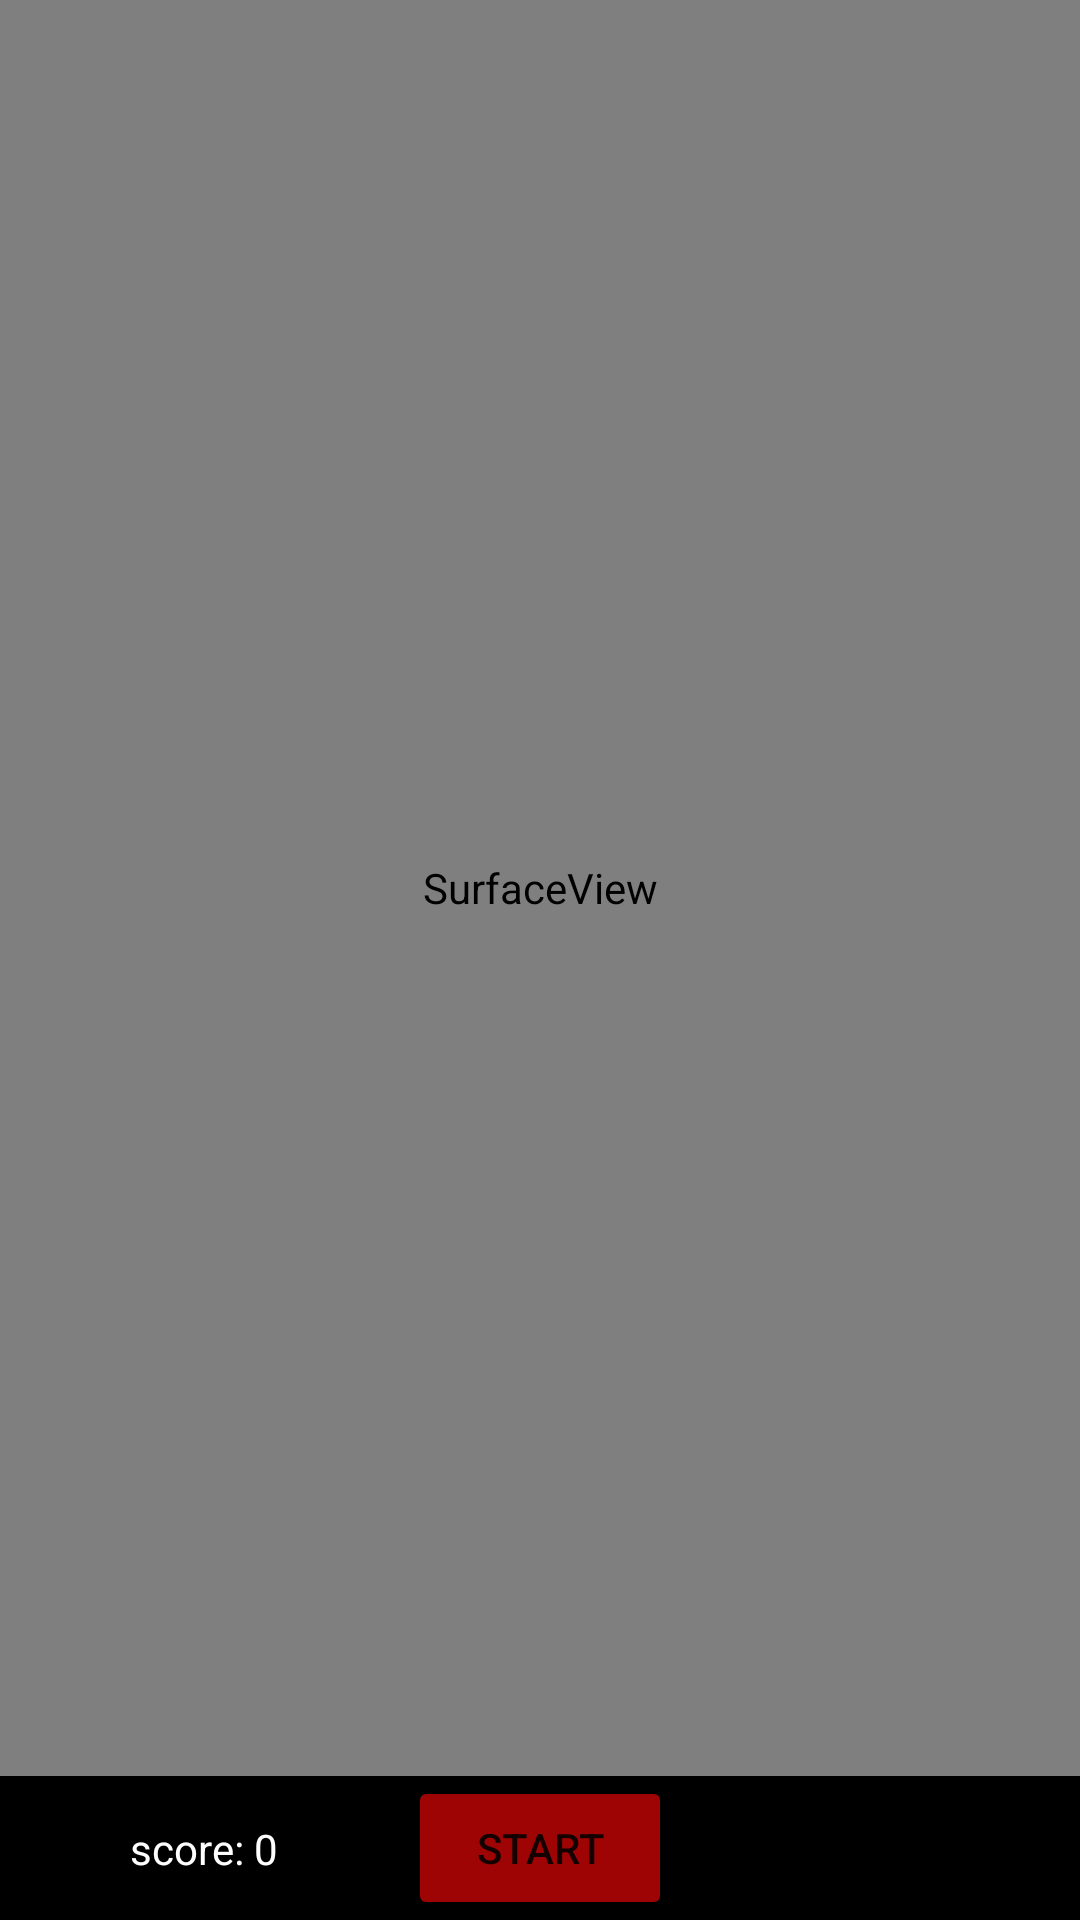

Layout XML and referenced resources for this Android screen:
<!-- AndroidManifest.xml: application theme Theme.WellBe -->
<!-- res/layout/activity_skeleton.xml -->
<?xml version="1.0" encoding="utf-8"?>
<androidx.constraintlayout.widget.ConstraintLayout xmlns:android="http://schemas.android.com/apk/res/android"
    xmlns:app="http://schemas.android.com/apk/res-auto"
    xmlns:tools="http://schemas.android.com/tools"
    android:layout_width="match_parent"
    android:layout_height="match_parent"
    android:background="@color/black"
    tools:context=".view.SkeletonActivity">

    <SurfaceView
        android:id="@+id/surface"
        android:layout_height="0dp"
        android:layout_width="0dp"
        app:layout_constraintBottom_toTopOf="@+id/button"
        app:layout_constraintEnd_toEndOf="parent"
        app:layout_constraintStart_toStartOf="parent"
        app:layout_constraintTop_toTopOf="parent" />

    <Button
        android:id="@+id/button"
        android:layout_width="wrap_content"
        android:layout_height="wrap_content"
        android:text="Start"
        android:backgroundTint="#9F0404"
        app:layout_constraintBottom_toBottomOf="parent"
        app:layout_constraintEnd_toEndOf="parent"
        app:layout_constraintStart_toStartOf="parent"/>

    <TextView
        android:id="@+id/textView16"
        android:layout_width="wrap_content"
        android:layout_height="wrap_content"
        android:text="score: 0"
        android:textSize="@dimen/_20ssp"
        android:textColor="@color/white"
        app:layout_constraintBottom_toBottomOf="parent"
        app:layout_constraintEnd_toStartOf="@+id/button"
        app:layout_constraintStart_toStartOf="parent"
        app:layout_constraintTop_toBottomOf="@+id/surface" />

</androidx.constraintlayout.widget.ConstraintLayout>
<!-- resources referenced by this layout -->
<resources>
  <color name="black">#FF000000</color>
  <color name="white">#FFFFFFFF</color>
  <style name="Theme.WellBe" parent="Theme.MaterialComponents.DayNight.NoActionBar">
          
          <item name="colorPrimary">@color/purple_500</item>
          <item name="colorPrimaryVariant">@color/purple_700</item>
          <item name="colorOnPrimary">@color/white</item>
          
          <item name="colorSecondary">@color/teal_200</item>
          <item name="colorSecondaryVariant">@color/teal_700</item>
          <item name="colorOnSecondary">@color/black</item>
          
          <item name="android:statusBarColor" tools:targetApi="l">?attr/colorPrimaryVariant</item>
          
      </style>
  <color name="purple_500">#B9F6CA</color>
  <color name="purple_700">#050B09</color>
  <color name="teal_200">#FF03DAC5</color>
  <color name="teal_700">#FF018786</color>
</resources>
